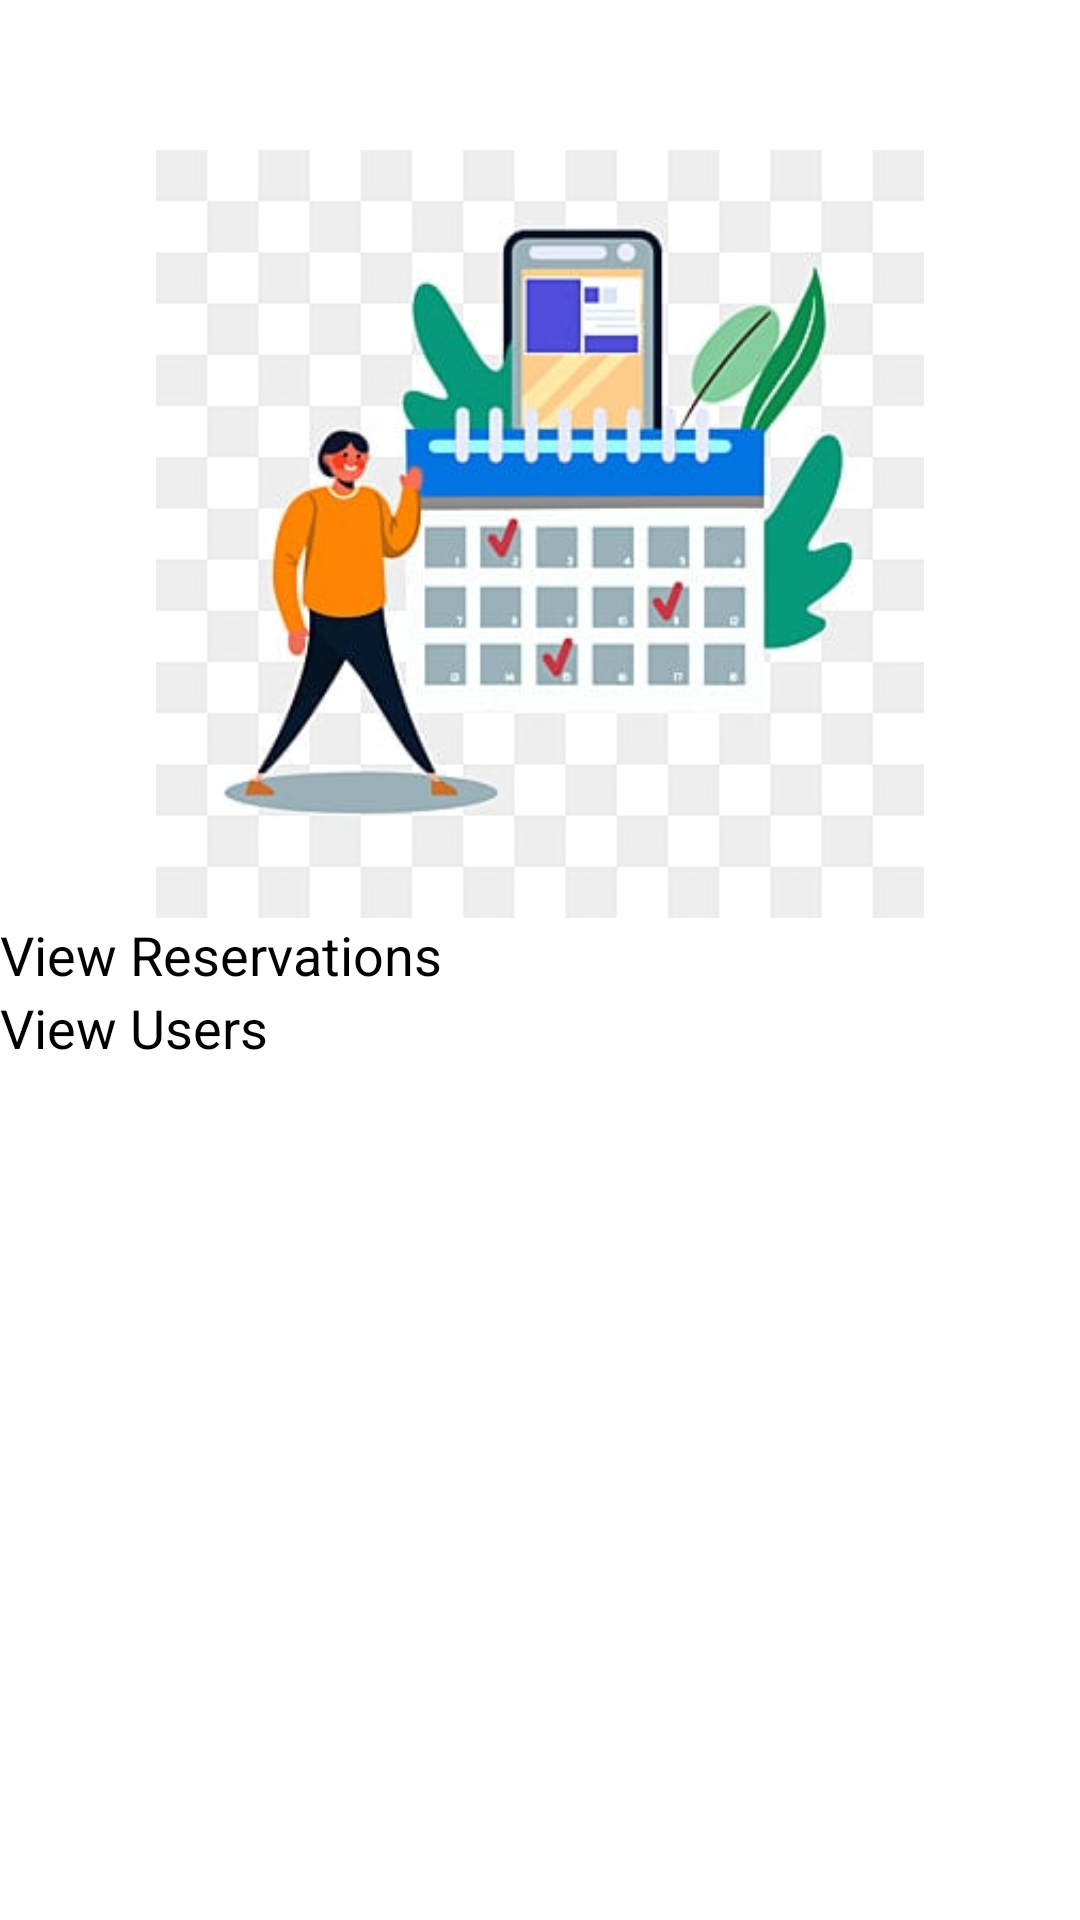

Produce the Android XML layout that renders to this screen, including the resource entries it uses.
<!-- AndroidManifest.xml: application theme Theme.UserInterface -->
<!-- res/layout/activity_home.xml -->
<?xml version="1.0" encoding="utf-8"?>
<androidx.constraintlayout.widget.ConstraintLayout xmlns:android="http://schemas.android.com/apk/res/android"
    xmlns:app="http://schemas.android.com/apk/res-auto"
    xmlns:tools="http://schemas.android.com/tools"
    android:id="@+id/main"
    android:layout_width="match_parent"
    android:layout_height="match_parent"
    tools:context=".home">

    
    <ImageView
        android:id="@+id/welcomeImage"
        android:layout_width="0dp"
        android:layout_height="0dp"
        android:layout_marginTop="50dp"
        android:layout_marginBottom="20dp"
        android:contentDescription="Welcome Image"
        android:src="@drawable/home"
        app:layout_constraintTop_toTopOf="parent"
        app:layout_constraintStart_toStartOf="parent"
        app:layout_constraintEnd_toEndOf="parent"
        app:layout_constraintHeight_percent="0.4" />

    
    <Button
        android:id="@+id/view_reservations"
        android:layout_width="0dp"
        android:layout_height="wrap_content"
        android:text="View Reservations"
        android:textSize="18sp"
        app:layout_constraintTop_toBottomOf="@id/welcomeImage"
        app:layout_constraintStart_toStartOf="parent"
        app:layout_constraintEnd_toEndOf="parent"
         />

    
    <Button
        android:id="@+id/View_Users"
        android:layout_width="0dp"
        android:layout_height="wrap_content"
        android:text="View Users"
        android:textSize="18sp"
        app:layout_constraintTop_toBottomOf="@id/view_reservations"
        app:layout_constraintStart_toStartOf="parent"
        app:layout_constraintEnd_toEndOf="parent"
       />

</androidx.constraintlayout.widget.ConstraintLayout>
<!-- resources referenced by this layout -->
<resources>
  <!-- drawable home: jpg bitmap (drawable, 17886 bytes) -->
</resources>
